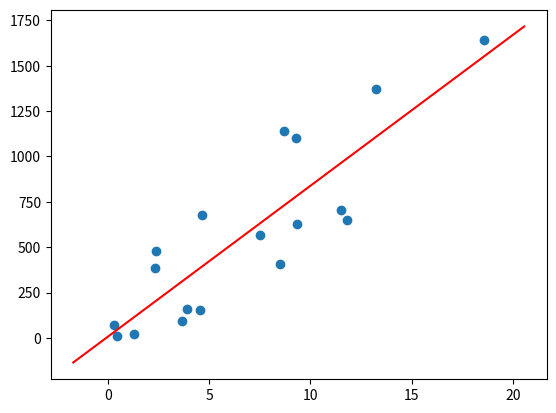

Python code for this plot:


x = [0.48,1.3,3.68,4.54,3.91,8.5,11.83,11.51,9.34,7.5,18.55,13.23,9.31,8.69,4.64,2.33,2.38,0.3]
y = [9.7,23.66,91.52,154.58,160.59,406.39,651.2,703.72,629.28,567.68,1644.44,1369.83,1100.52,1141.26,676.46,385.43,477.36,70.6]

print(x)
print(y) 



avx=(sum(x)/len(x))
avy=(sum(y)/len(y))
xy=[]
for item in range(0,len(x)):
    xy.append(x[item]*y[item])
avxy=(sum(xy)/len(xy))

xsq=[]
for item in x:
    xsq.append(item**2)
avxsq=(sum(xsq)/len(xsq))
slope=(avx*avy-avxy)/((avx)**2-avxsq)
yintercept=(avy-(slope*avx))
equation=('The equation is:\ny=%fx + %f - %f\n'% (slope, avy, slope*avx))
print(equation)

import matplotlib.pyplot as plt
import numpy as np

plt.scatter(x,y)
x1 = np.linspace(min(x)-2,max(x)+2,100)
y1 = slope*x1+ avy - slope*avx
plt.plot(x1, y1, '-r', label='Regression')
plt.show()
